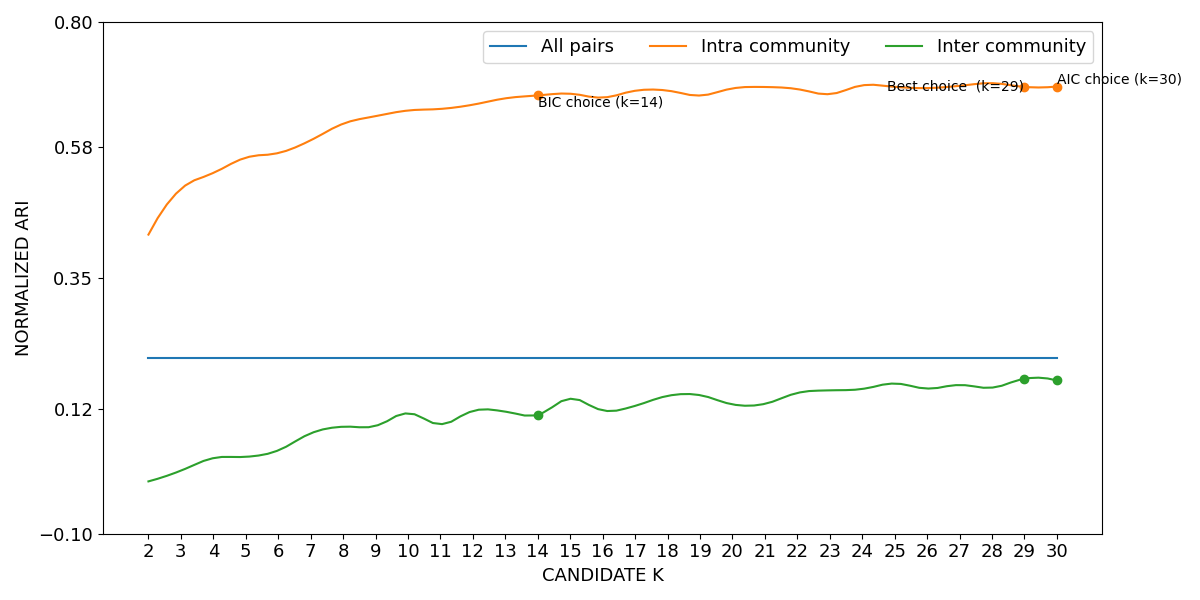

Values plotted in this chart, from the file beside it:
curve, all_pairs, k=2|intra_community, k=3|intra_community, k=4|intra_community, k=5|intra_community, k=6|intra_community, k=7|intra_community, k=8|intra_community, k=9|intra_community, k=10|intra_community, k=11|intra_community, k=12|intra_community, k=13|intra_community, k=14|intra_community, k=15|intra_community, k=16|intra_community, k=17|intra_community, k=18|intra_community, k=19|intra_community, k=20|intra_community, k=21|intra_community, k=22|intra_community, k=23|intra_community
lower, 0.2091, 0.4252, 0.5055, 0.5338, 0.5606, 0.5688, 0.5911, 0.6203, 0.6337, 0.6434, 0.6465, 0.6537, 0.665, 0.6703, 0.6731, 0.6664, 0.6784, 0.6786, 0.6698, 0.6825, 0.685, 0.6811, 0.6723
mean, 0.2098, 0.4261, 0.5063, 0.5346, 0.5614, 0.5695, 0.5919, 0.6211, 0.6345, 0.6443, 0.6471, 0.6546, 0.6657, 0.6709, 0.6738, 0.6671, 0.6791, 0.6794, 0.6707, 0.6831, 0.6857, 0.682, 0.6732
upper, 0.2105, 0.4269, 0.5071, 0.5354, 0.5621, 0.5703, 0.5928, 0.6219, 0.6352, 0.6452, 0.6478, 0.6554, 0.6664, 0.6715, 0.6746, 0.6678, 0.6797, 0.6801, 0.6717, 0.6838, 0.6864, 0.6828, 0.6741
